Photos from the image-classification dataset "Augmented_Preprocessed_Dataset" in the GitHub repository Prothomaa/Ensemble-of-deep-learning-models-for-eye-disease-classification. Its 5 classes are: diabetic retinopathy, glaucoma, healthy, macular scar, myopia.

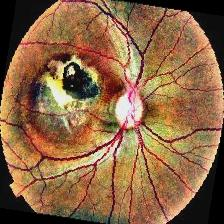
Label: macular scar

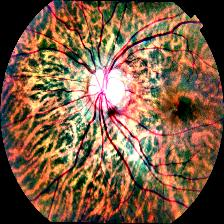
Label: myopia

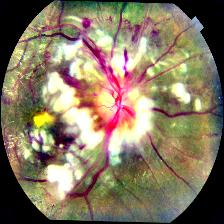
Label: diabetic retinopathy

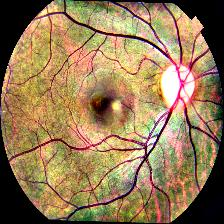
Label: macular scar

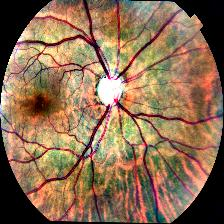
Label: glaucoma

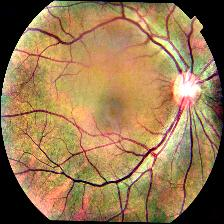
Label: healthy
